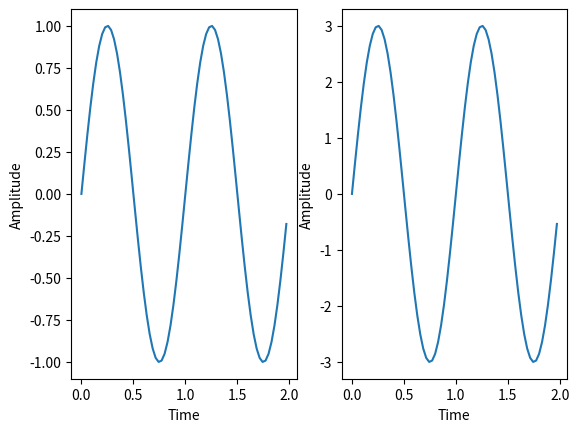

Write the Python code that produced this figure.
#mostrar en graficos las operacion entre señales: escalamiento


import numpy as np
import matplotlib.pyplot as plt
import math 

f=1.0 # Frecuencia de la senal
fs=7*5.0 # Frecuencia de muestreo
t=np.arange(0, 2.0, 1.0/fs) # Vector de tiempo
x = np.sin(2*np.pi*f*t)
#señal original 
plt.subplot(1, 2, 1)
plt.plot(t,x)
plt.xlabel('Time',fontsize=10)
plt.ylabel('Amplitude',fontsize=10)

x = 3*np.sin(2*np.pi*f*t)
#señal escalada 
plt.subplot(1, 2, 2)
plt.plot(t,x)
plt.xlabel('Time',fontsize=10)
plt.ylabel('Amplitude',fontsize=10)
plt.show()

